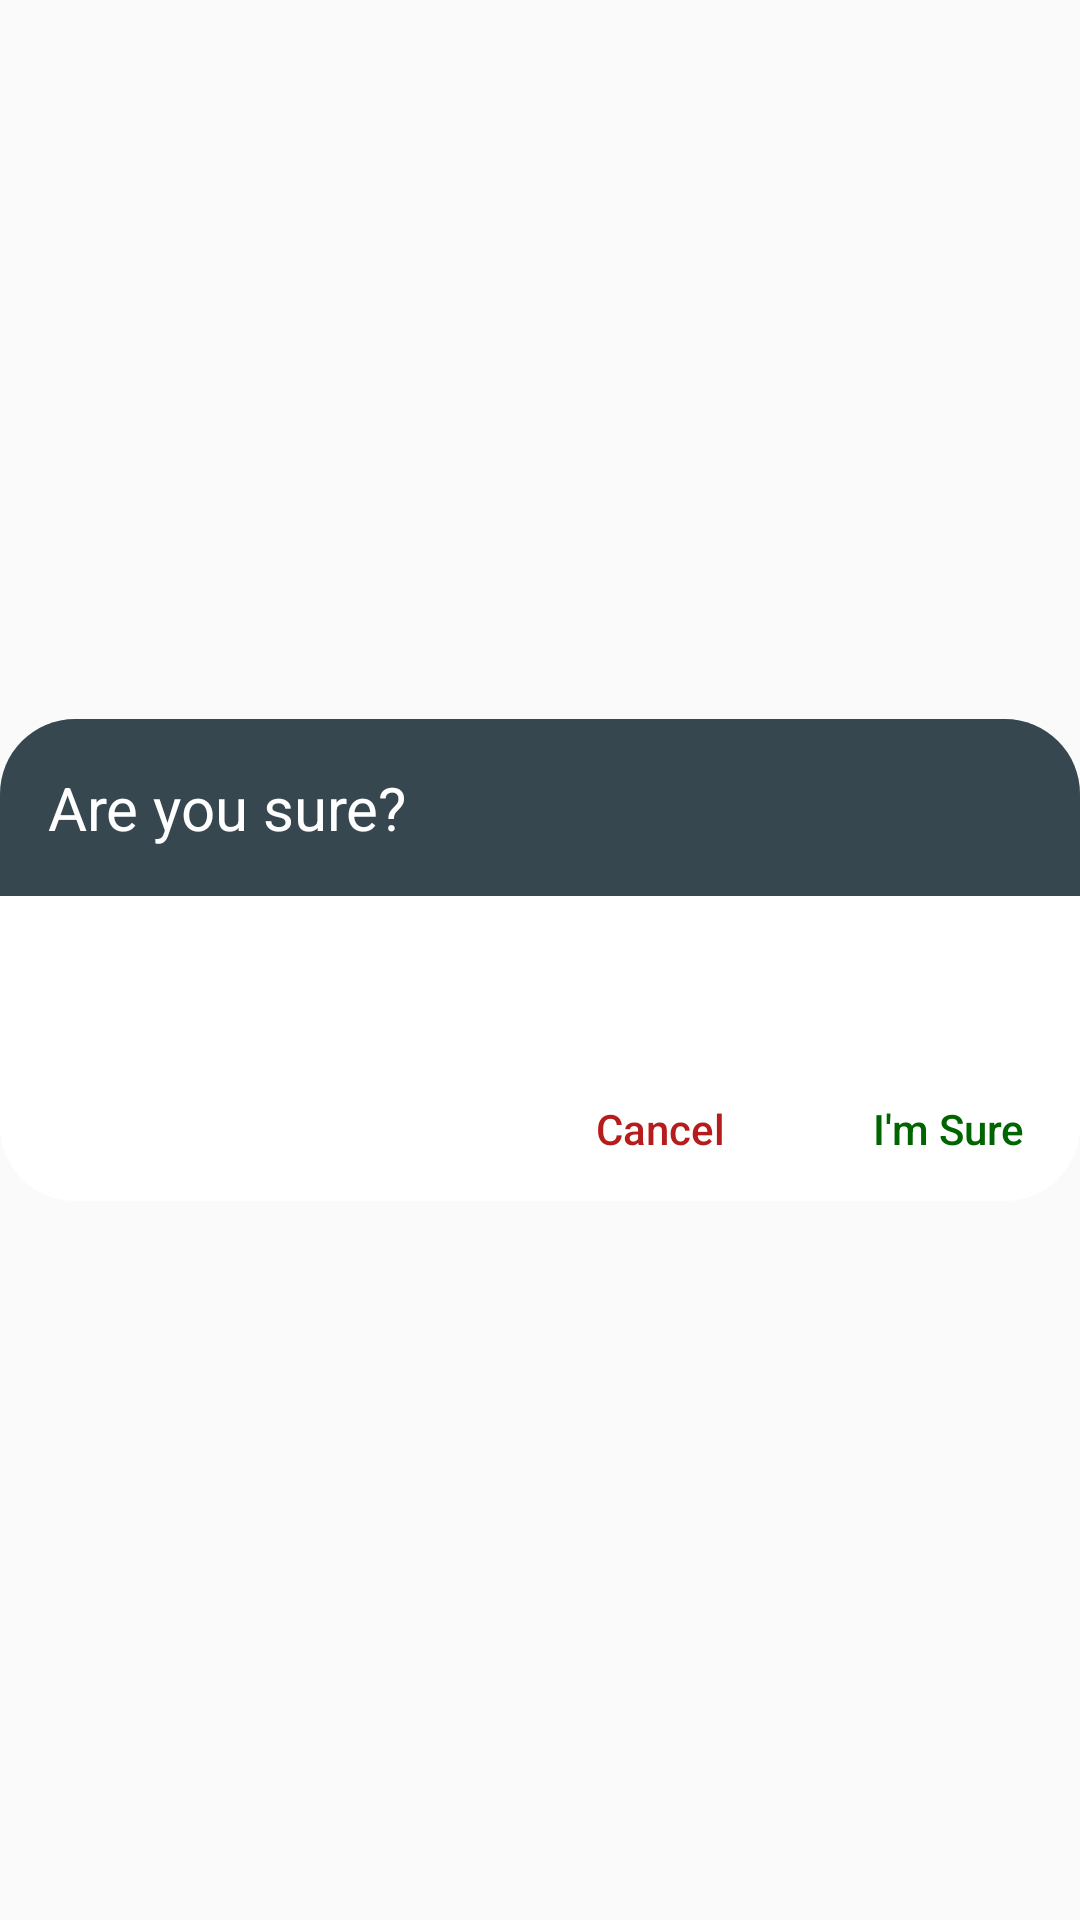

Produce the Android XML layout that renders to this screen, including the resource entries it uses.
<!-- AndroidManifest.xml: application theme AppTheme -->
<!-- res/layout/dialog_yes_no.xml -->
<?xml version="1.0" encoding="utf-8"?>
<layout xmlns:tools="http://schemas.android.com/tools">

    <data>

        <variable
            name="warningMessage"
            type="String" />

        <variable
            name="clickHandler"
            type="com.example.myapplication.ui.YesNoDialog.YesNoDialogEventHandler" />
    </data>

    <RelativeLayout xmlns:android="http://schemas.android.com/apk/res/android"
        android:layout_width="match_parent"
        android:layout_height="match_parent"
        android:background="@android:color/transparent"
        android:clipChildren="true">

        <LinearLayout
            android:layout_width="match_parent"
            android:layout_height="wrap_content"
            android:layout_centerInParent="true"
            android:background="@drawable/curve_shape_white"
            android:clipChildren="true"
            android:maxWidth="300dp"
            android:maxHeight="300dp"
            android:orientation="vertical">

            <LinearLayout
                android:layout_width="match_parent"
                android:layout_height="wrap_content"
                android:background="@drawable/curve_dialog_grey"
                android:padding="16dp">

                <TextView
                    android:layout_width="wrap_content"
                    android:layout_height="wrap_content"
                    android:text="@string/ARE_YOU_SURE"
                    android:textColor="@color/white"
                    android:textSize="20sp" />

            </LinearLayout>

            <TextView
                android:id="@+id/tvWarningMessage"
                android:layout_width="wrap_content"
                android:layout_height="wrap_content"
                android:layout_margin="16dp"
                android:text="@{warningMessage}"
                tools:text="@string/LOGOUT_WARNING_MESSAGE"
                android:textColor="@color/grey_80"
                android:textSize="16sp" />

            <LinearLayout
                android:layout_width="wrap_content"
                android:layout_height="wrap_content"
                android:layout_gravity="end"
                android:orientation="horizontal">

                <Button
                    android:id="@+id/btnCancel"
                    android:layout_width="wrap_content"
                    android:layout_height="wrap_content"
                    android:layout_marginEnd="8dp"
                    android:layout_marginRight="8dp"
                    android:background="?attr/selectableItemBackground"
                    android:onClick="@{clickHandler::onCancelBtnClicked}"
                    android:text="@string/CANCEL"
                    android:textAllCaps="false"
                    android:textColor="@color/red_900" />

                <Button
                    android:id="@+id/btnOk"
                    android:layout_width="wrap_content"
                    android:layout_height="wrap_content"
                    android:background="?attr/selectableItemBackground"
                    android:onClick="@{clickHandler::onSureBtnClicked}"
                    android:text="@string/SURE"
                    android:textAllCaps="false"
                    android:textColor="@color/greenDark" />

            </LinearLayout>
        </LinearLayout>

    </RelativeLayout>
</layout>
<!-- resources referenced by this layout -->
<resources>
  <color name="greenDark">#006400</color>
  <color name="grey_80">#37474F</color>
  <color name="red_900">#B71C1C</color>
  <color name="white">#FFFFFF</color>
  <!-- drawable curve_dialog_grey (drawable) -->
  <?xml version="1.0" encoding="utf-8"?>
  <shape xmlns:android="http://schemas.android.com/apk/res/android">
  
      <solid android:color="@color/grey_80" />
  
      
      
      
  
      <corners
          android:topRightRadius="25dp"
          android:topLeftRadius="25dp"
          android:bottomLeftRadius="0dp"
          android:bottomRightRadius="0dp"/>
  
  </shape>
  <!-- drawable curve_shape_white (drawable) -->
  <?xml version="1.0" encoding="utf-8"?>
  <shape xmlns:android="http://schemas.android.com/apk/res/android">
  
      <solid android:color="#ffffff" />
  
      
      
      
  
      <corners android:radius="25dp" />
  </shape>
  <string name="ARE_YOU_SURE">Are you sure?</string>
  <string name="CANCEL">Cancel</string>
  <string name="LOGOUT_WARNING_MESSAGE">You\'ll have to sign in again next time you enter the application.</string>
  <string name="SURE">I\'m Sure</string>
  <style name="AppTheme" parent="Theme.AppCompat.Light.DarkActionBar">
          
          <item name="colorPrimary">@color/colorPrimary</item>
          <item name="colorPrimaryDark">@color/colorPrimaryDark</item>
          <item name="colorAccent">@color/colorAccent</item>
      </style>
  <color name="colorPrimary">@color/grey</color>
  <color name="colorPrimaryDark">@color/darkGrey</color>
  <color name="colorAccent">@color/greenLight</color>
  <color name="grey">#DCDCDC</color>
  <color name="darkGrey">#A9A9A9</color>
  <color name="greenLight">#008000</color>
</resources>
